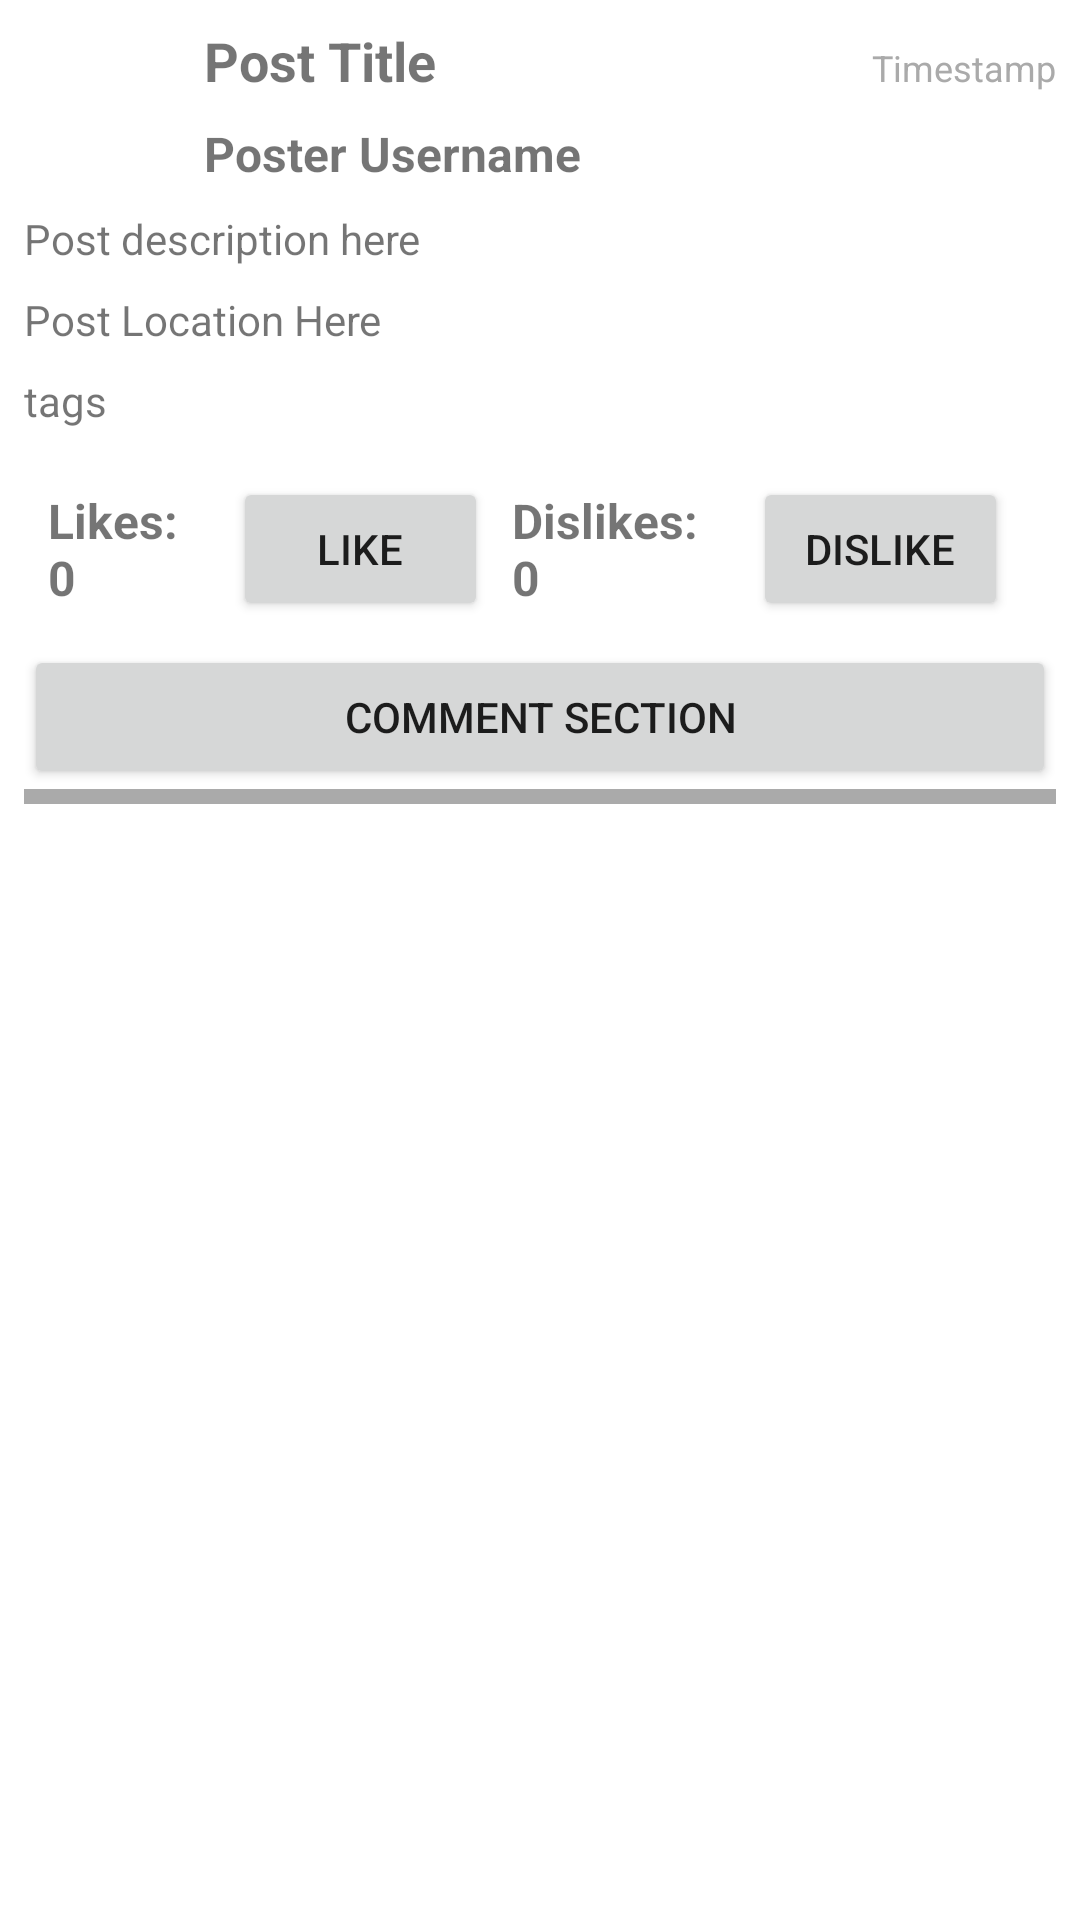

Android layout source for this screen:
<!-- AndroidManifest.xml: application theme Theme.Cosc341_Project -->
<!-- res/layout/post_item.xml -->
<LinearLayout xmlns:android="http://schemas.android.com/apk/res/android"
    android:layout_width="match_parent"
    android:layout_height="wrap_content"
    android:orientation="vertical"
    android:padding="8dp"
    android:layout_marginBottom="10dp"
    android:background="?android:attr/selectableItemBackground">

    <LinearLayout
        android:layout_width="match_parent"
        android:layout_height="wrap_content"
        android:orientation="horizontal">

        <ImageView
            android:id="@+id/imageViewProfilePic"
            android:layout_width="50dp"
            android:layout_height="50dp"
            android:layout_marginTop="4dp"
            android:layout_marginRight="10dp"
            android:src="@mipmap/ic_launcher">

        </ImageView>

    <LinearLayout
        android:layout_width="0dp"
        android:layout_height="wrap_content"
        android:layout_weight="1"
        android:orientation="vertical">

    <LinearLayout
        android:layout_width="match_parent"
        android:layout_height="wrap_content"
        android:orientation="horizontal">

        <TextView
            android:id="@+id/postTitle"
            android:layout_width="4dp"
            android:layout_height="wrap_content"
            android:layout_weight="1"
            android:paddingBottom="8dp"
            android:text="Post Title"
            android:textSize="18sp"
            android:textStyle="bold" />

        <TextView
            android:id="@+id/postTimestamp"
            android:layout_width="wrap_content"
            android:layout_height="wrap_content"
            android:paddingBottom="8dp"
            android:layout_marginBottom="8dp"
            android:text="Timestamp"
            android:textColor="@android:color/darker_gray"
            android:textSize="12sp" />


    </LinearLayout>

    <TextView
            android:id="@+id/postUsername"
            android:layout_width="match_parent"
            android:layout_height="wrap_content"
            android:paddingBottom="8dp"
            android:text="Poster Username"
            android:textSize="16sp"
            android:textStyle="bold" />

    </LinearLayout>

    </LinearLayout>


    <TextView
        android:id="@+id/postDescription"
        android:layout_width="match_parent"
        android:layout_height="wrap_content"
        android:text="Post description here"
        android:textSize="14sp"
        android:paddingBottom="8dp"/>

    <TextView
        android:id="@+id/postLocation"
        android:layout_width="match_parent"
        android:layout_height="wrap_content"
        android:text="Post Location Here"
        android:textSize="14sp"
        android:paddingBottom="8dp"/>

    <ImageView
        android:id="@+id/imageView"
        android:layout_width="match_parent"
        android:layout_height="wrap_content" />

    <TextView
        android:id="@+id/tags"
        android:layout_width="match_parent"
        android:layout_height="wrap_content"
        android:paddingBottom="8dp"
        android:text="tags" />

    <LinearLayout
        android:orientation="horizontal"
        android:layout_width="match_parent"
        android:layout_height="wrap_content"
        android:gravity="center_vertical"
        android:padding="8dp">


    <TextView
        android:id="@+id/postLikes"
        android:layout_width="wrap_content"
        android:layout_height="wrap_content"
        android:text="Likes: 0"
        android:textSize="16dp"
        android:textStyle="bold"
        android:layout_weight="1.5"
        android:paddingEnd="8dp"
        android:gravity="start" />

        <Button
            android:id="@+id/likeButton"
            android:layout_width="wrap_content"
            android:layout_height="wrap_content"
            android:layout_marginEnd="8dp"
            android:layout_weight="1.5"
            android:text="Like" />

    <TextView
        android:id="@+id/postDislikes"
        android:layout_width="wrap_content"
        android:layout_height="wrap_content"
        android:text="Dislikes: 0"
        android:textSize="16dp"
        android:textStyle="bold"
        android:layout_weight="1.5"
        android:paddingEnd="8dp"
        android:gravity="start" />

    <Button
        android:id="@+id/dislikeButton"
        android:layout_width="wrap_content"
        android:layout_height="wrap_content"
        android:text="Dislike"
        android:layout_weight="1.5"
        android:layout_marginEnd="8dp" />


    </LinearLayout>

    <Button
        android:id="@+id/commentButton"
        android:layout_width="match_parent"
        android:layout_height="wrap_content"
        android:text="Comment Section"/>


    <View
        android:layout_width="match_parent"
        android:paddingTop="10dp"
        android:layout_height="5dp"
        android:background="@android:color/darker_gray" />

</LinearLayout>
<!-- resources referenced by this layout -->
<resources>
  <style name="Theme.Cosc341_Project" parent="Theme.MaterialComponents.DayNight.DarkActionBar">
          
          <item name="colorPrimary">@color/purple_500</item>
          <item name="colorPrimaryVariant">@color/purple_700</item>
          <item name="colorOnPrimary">@color/white</item>
          
          <item name="colorSecondary">@color/teal_200</item>
          <item name="colorSecondaryVariant">@color/teal_700</item>
          <item name="colorOnSecondary">@color/black</item>
          
          <item name="android:statusBarColor">?attr/colorPrimaryVariant</item>
          
      </style>
  <color name="purple_500">#006400</color>
  <color name="purple_700">#003000</color>
  <color name="white">#FFFFFFFF</color>
  <color name="teal_200">#FF03DAC5</color>
  <color name="teal_700">#FF018786</color>
  <color name="black">#FF000000</color>
</resources>
